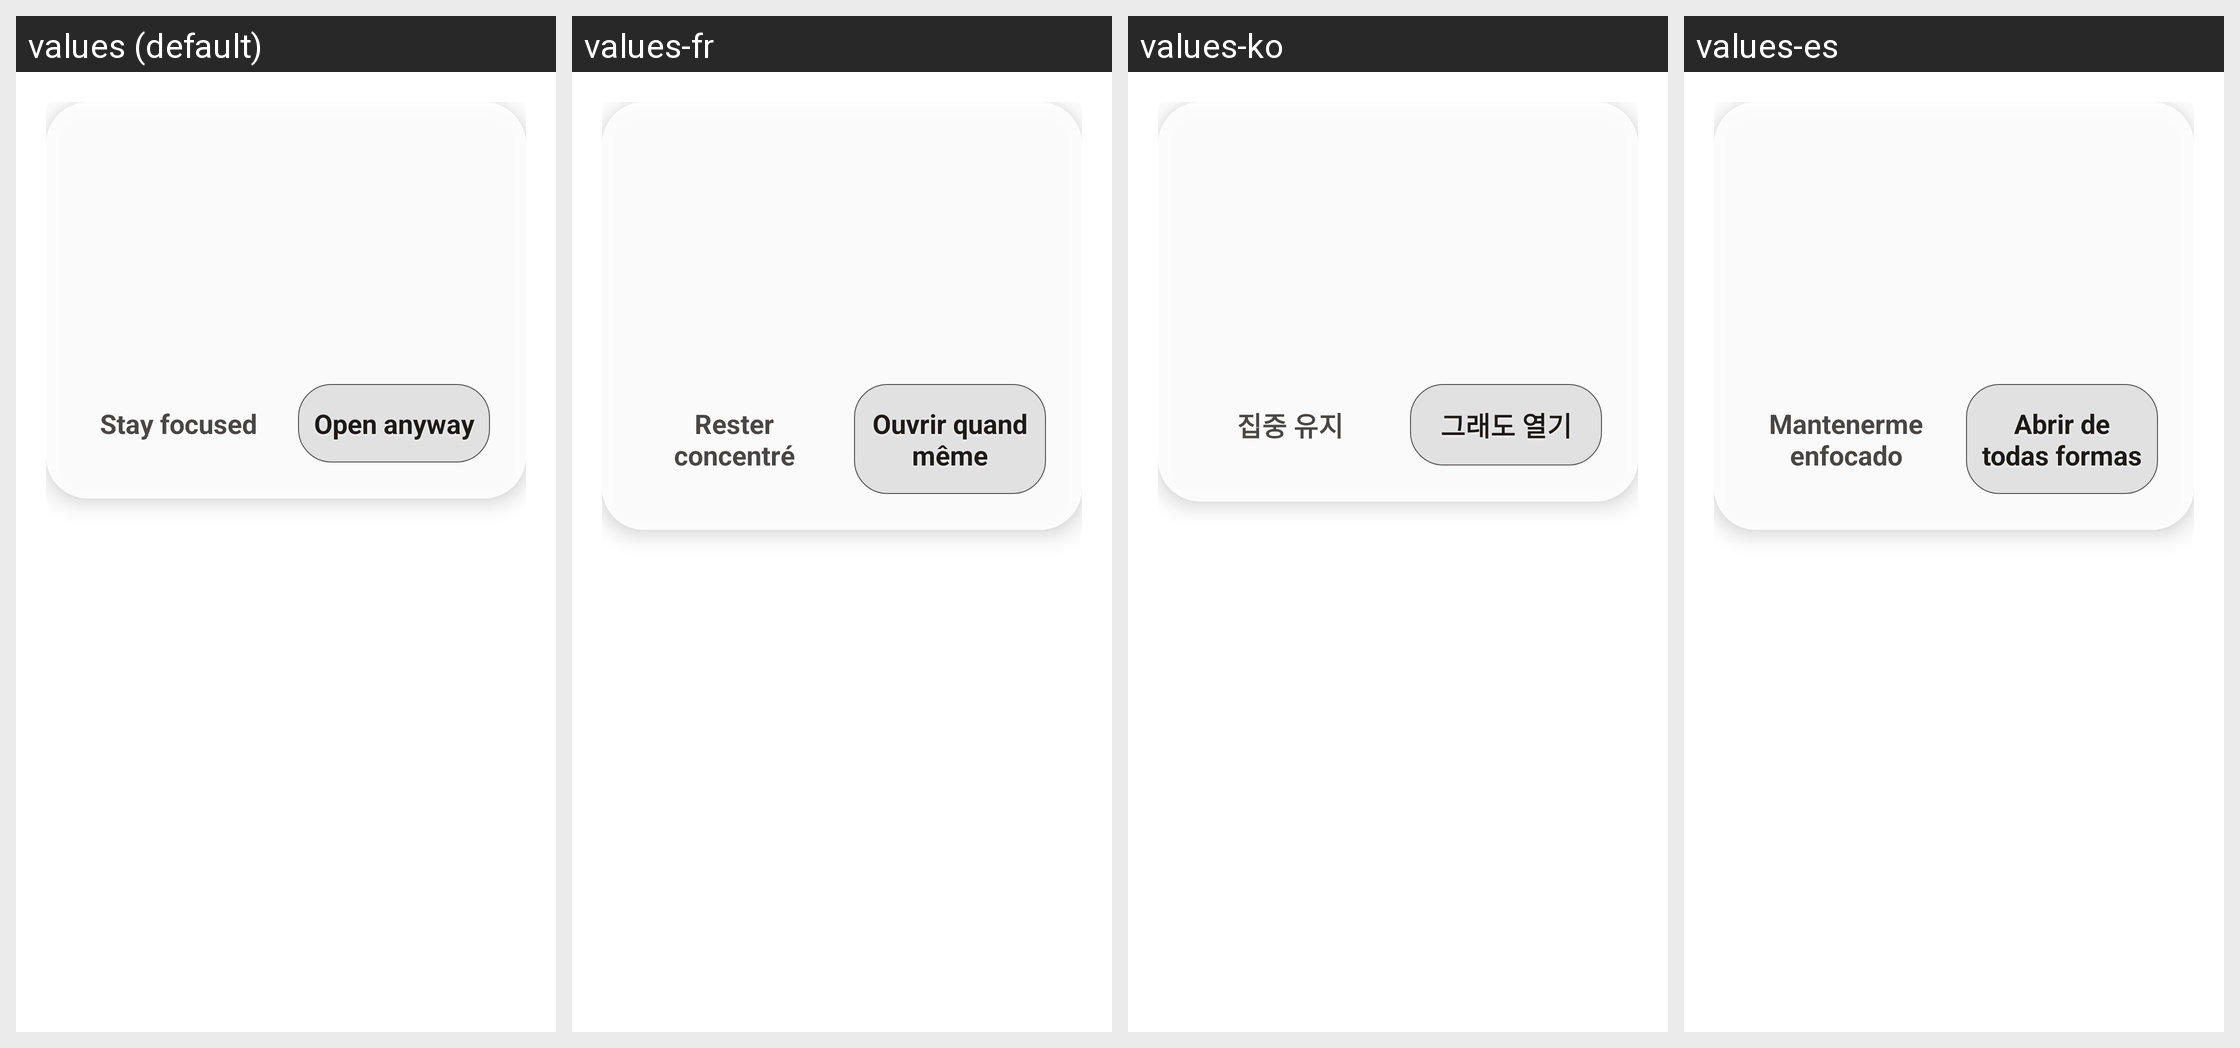

Translations of the strings shown on this Android screen, per locale in the grid:
Android screen res/layout/dialog_cooldown_warning.xml rendered under 4 locales, left to right: values (default), values-fr, values-ko, values-es. Device: Nexus 5 (rendered at 1080×1920; each locale shown at half size, 540×960, under a caption strip naming it); theme AppTheme.
Other locales in the repository, not shown: values-ar, values-de, values-en, values-es-rES, values-es-rUS, values-he, values-hi, values-hr, values-hu, values-id, values-in, values-it, values-ja, values-nl, values-pl, values-pt, values-pt-rBR, values-ru, values-ru-rRU, values-sv, values-tr, values-uk, values-zh.
Strings drawn on this screen, with the default value and each locale's value (text and hints the layout hard-codes, and strings that could not be matched under every locale, appear in the picture but are not listed):

cooldown_stay_focused
  values: Stay focused
  values-fr: Rester concentré
  values-ko: 집중 유지
  values-es: Mantenerme enfocado

cooldown_open_anyway
  values: Open anyway
  values-fr: Ouvrir quand même
  values-ko: 그래도 열기
  values-es: Abrir de todas formas
